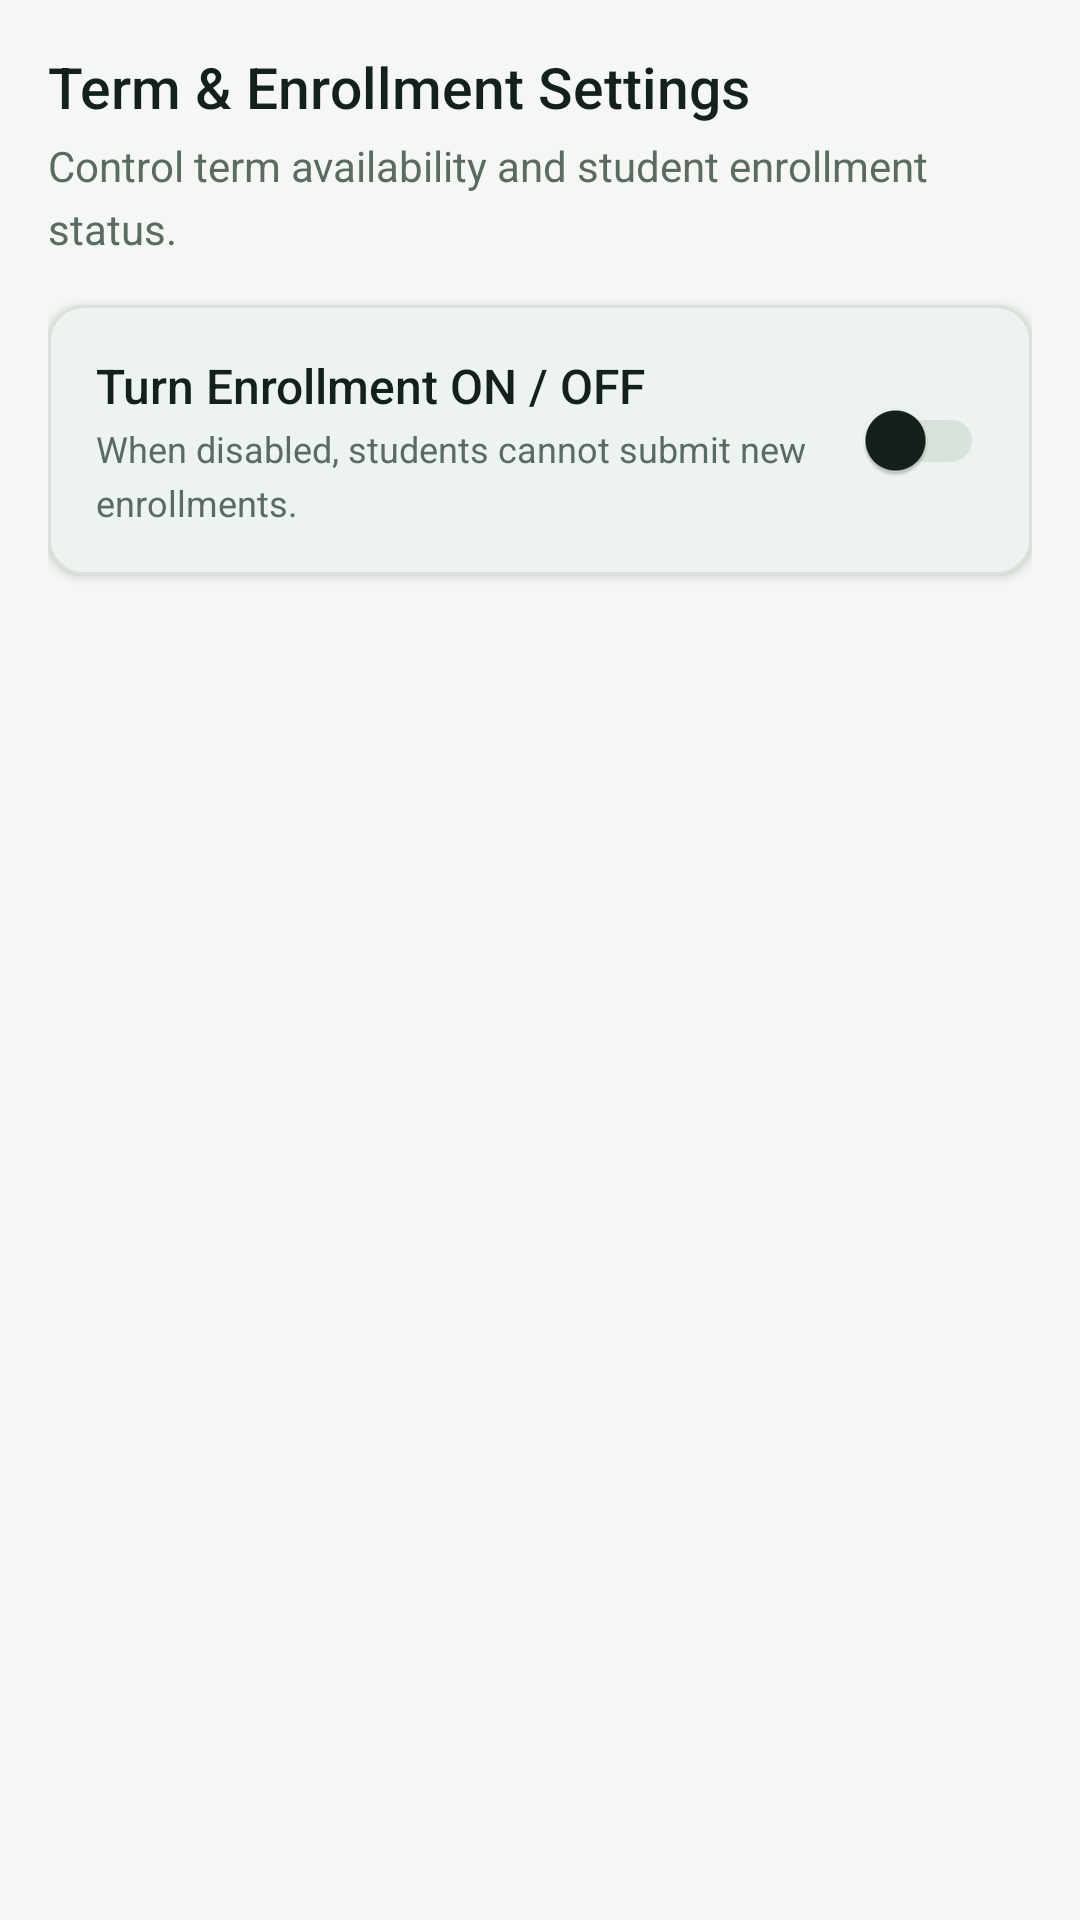

Here is an Android app screen rendered from its layout file. Give the layout XML and the strings, colors and styles it references.
<!-- AndroidManifest.xml: application theme Theme.BPC -->
<!-- res/layout/fragment_admin_settings.xml -->
<?xml version="1.0" encoding="utf-8"?>
<LinearLayout xmlns:android="http://schemas.android.com/apk/res/android"
    xmlns:app="http://schemas.android.com/apk/res-auto"
    android:layout_width="match_parent"
    android:layout_height="match_parent"
    android:background="@color/surface"
    android:orientation="vertical"
    android:padding="16dp">

    <TextView
        style="@style/Text.Title"
        android:layout_width="wrap_content"
        android:layout_height="wrap_content"
        android:text="Term &amp; Enrollment Settings" />

    <TextView
        style="@style/Text.Body"
        android:layout_width="match_parent"
        android:layout_height="wrap_content"
        android:layout_marginTop="4dp"
        android:text="Control term availability and student enrollment status."
        android:textColor="@color/ink_muted" />

    <com.google.android.material.card.MaterialCardView
        android:layout_width="match_parent"
        android:layout_height="wrap_content"
        android:layout_marginTop="16dp"
        android:backgroundTint="@color/white"
        app:cardElevation="2dp"
        app:strokeColor="@color/hairline"
        app:strokeWidth="1dp">

        <LinearLayout
            android:layout_width="match_parent"
            android:layout_height="wrap_content"
            android:gravity="center_vertical"
            android:orientation="horizontal"
            android:padding="16dp">

            <LinearLayout
                android:layout_width="0dp"
                android:layout_height="wrap_content"
                android:layout_weight="1"
                android:orientation="vertical">

                <TextView
                    style="@style/Text.Title"
                    android:layout_width="wrap_content"
                    android:layout_height="wrap_content"
                    android:text="Turn Enrollment ON / OFF"
                    android:textSize="16sp" />

                <TextView
                    style="@style/Text.Body"
                    android:layout_width="wrap_content"
                    android:layout_height="wrap_content"
                    android:layout_marginTop="2dp"
                    android:text="When disabled, students cannot submit new enrollments."
                    android:textColor="@color/ink_muted"
                    android:textSize="12sp" />
            </LinearLayout>

            <com.google.android.material.switchmaterial.SwitchMaterial
                android:id="@+id/switchEnrollment"
                android:layout_width="wrap_content"
                android:layout_height="wrap_content" />
        </LinearLayout>
    </com.google.android.material.card.MaterialCardView>

</LinearLayout>
<!-- resources referenced by this layout -->
<resources>
  <color name="hairline">#D8E2DA</color>
  <color name="ink_muted">#5B6B61</color>
  <color name="surface">#F5F7F4</color>
  <color name="white">#FFFFFF</color>
  <style name="Text.Body">
          <item name="android:textSize">@dimen/text_body</item>
          <item name="android:textColor">@color/ink</item>
          <item name="android:lineSpacingMultiplier">1.25</item>
      </style>
  <style name="Text.Title">
          <item name="android:textSize">@dimen/text_title</item>
          <item name="android:textColor">@color/ink</item>
          <item name="android:fontFamily">sans-serif-medium</item>
      </style>
  <style name="Theme.BPC" parent="Theme.Material3.Light.NoActionBar">
          <item name="colorPrimary">@color/bpc_green</item>
          <item name="colorOnPrimary">@color/white</item>
          <item name="colorPrimaryContainer">@color/bpc_green_tint</item>
          <item name="colorOnPrimaryContainer">@color/bpc_green_deep</item>
          <item name="colorSecondary">@color/bpc_gold_deep</item>
          <item name="colorOnSecondary">@color/ink</item>
          <item name="colorSurface">@color/white</item>
          <item name="colorOnSurface">@color/ink</item>
          <item name="android:colorBackground">@color/surface</item>
          <item name="colorOutline">@color/hairline</item>
          <item name="android:statusBarColor">@color/bpc_green_deep</item>
          <item name="android:navigationBarColor">@color/white</item>
          <item name="materialButtonStyle">@style/Widget.BPC.Button</item>
          <item name="textInputStyle">@style/Widget.BPC.TextField</item>
      </style>
  <dimen name="text_body">14sp</dimen>
  <color name="ink">#14201A</color>
  <dimen name="text_title">19sp</dimen>
  <color name="bpc_green">#0B5D33</color>
  <color name="bpc_green_tint">#E4EFE7</color>
  <color name="bpc_green_deep">#073F23</color>
  <color name="bpc_gold_deep">#C79302</color>
  <style name="Widget.BPC.Button" parent="Widget.Material3.Button">
          <item name="android:textAllCaps">false</item>
          <item name="android:textSize">15sp</item>
          <item name="android:minHeight">52dp</item>
          <item name="cornerRadius">10dp</item>
      </style>
  <style name="Widget.BPC.TextField" parent="Widget.Material3.TextInputLayout.OutlinedBox">
          <item name="boxCornerRadiusTopStart">10dp</item>
          <item name="boxCornerRadiusTopEnd">10dp</item>
          <item name="boxCornerRadiusBottomStart">10dp</item>
          <item name="boxCornerRadiusBottomEnd">10dp</item>
      </style>
</resources>
